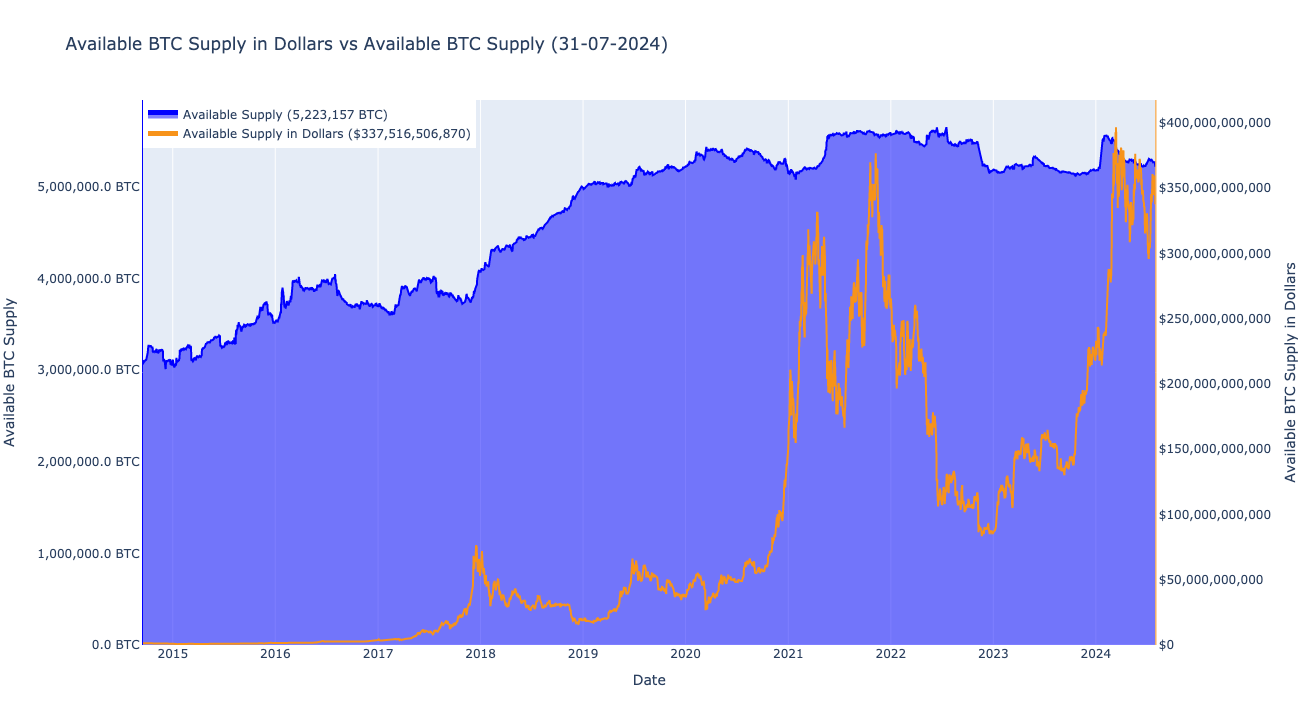

Values plotted in this chart, from the file beside it:
date, available_supply
2009-01-08, 0.3346
2009-01-09, 5.02
2009-01-10, 25.43
2009-01-11, 56.55
2009-01-12, 92.37
2009-01-13, 133.5
2009-01-14, 176.7
2009-01-15, 241.2
2009-01-16, 267.5
2009-01-17, 302.4
2009-01-18, 338.2
2009-01-19, 369.1
2009-01-20, 407.2
2009-01-21, 441.3
2009-01-22, 471.8
2009-01-23, 499.9
2009-01-24, 567.2
2009-01-25, 631.1
2009-01-26, 663.2
2009-01-27, 695.6
2009-01-28, 733.1
2009-01-29, 773.6
2009-01-30, 812.8
2009-01-31, 868.9
2009-02-01, 920.2
2009-02-02, 969.9
2009-02-03, 1077
2009-02-04, 1117
2009-02-05, 1158
2009-02-06, 1199
2009-02-07, 1242
2009-02-08, 1276
2009-02-09, 1321
2009-02-10, 1361
2009-02-11, 1405
2009-02-12, 1445
2009-02-13, 1487
2009-02-14, 1532
2009-02-15, 1575
2009-02-16, 1616
2009-02-17, 1655
2009-02-18, 1694
2009-02-19, 1736
2009-02-20, 1777
2009-02-21, 1815
2009-02-22, 1855
2009-02-23, 1891
2009-02-24, 1927
2009-02-25, 1962
2009-02-26, 1998
2009-02-27, 2036
2009-02-28, 2069
2009-03-01, 2105
2009-03-02, 2141
2009-03-03, 2176
2009-03-04, 2211
2009-03-05, 2248
2009-03-06, 2287
2009-03-07, 2324
2009-03-08, 2362
... 5,625 more rows
